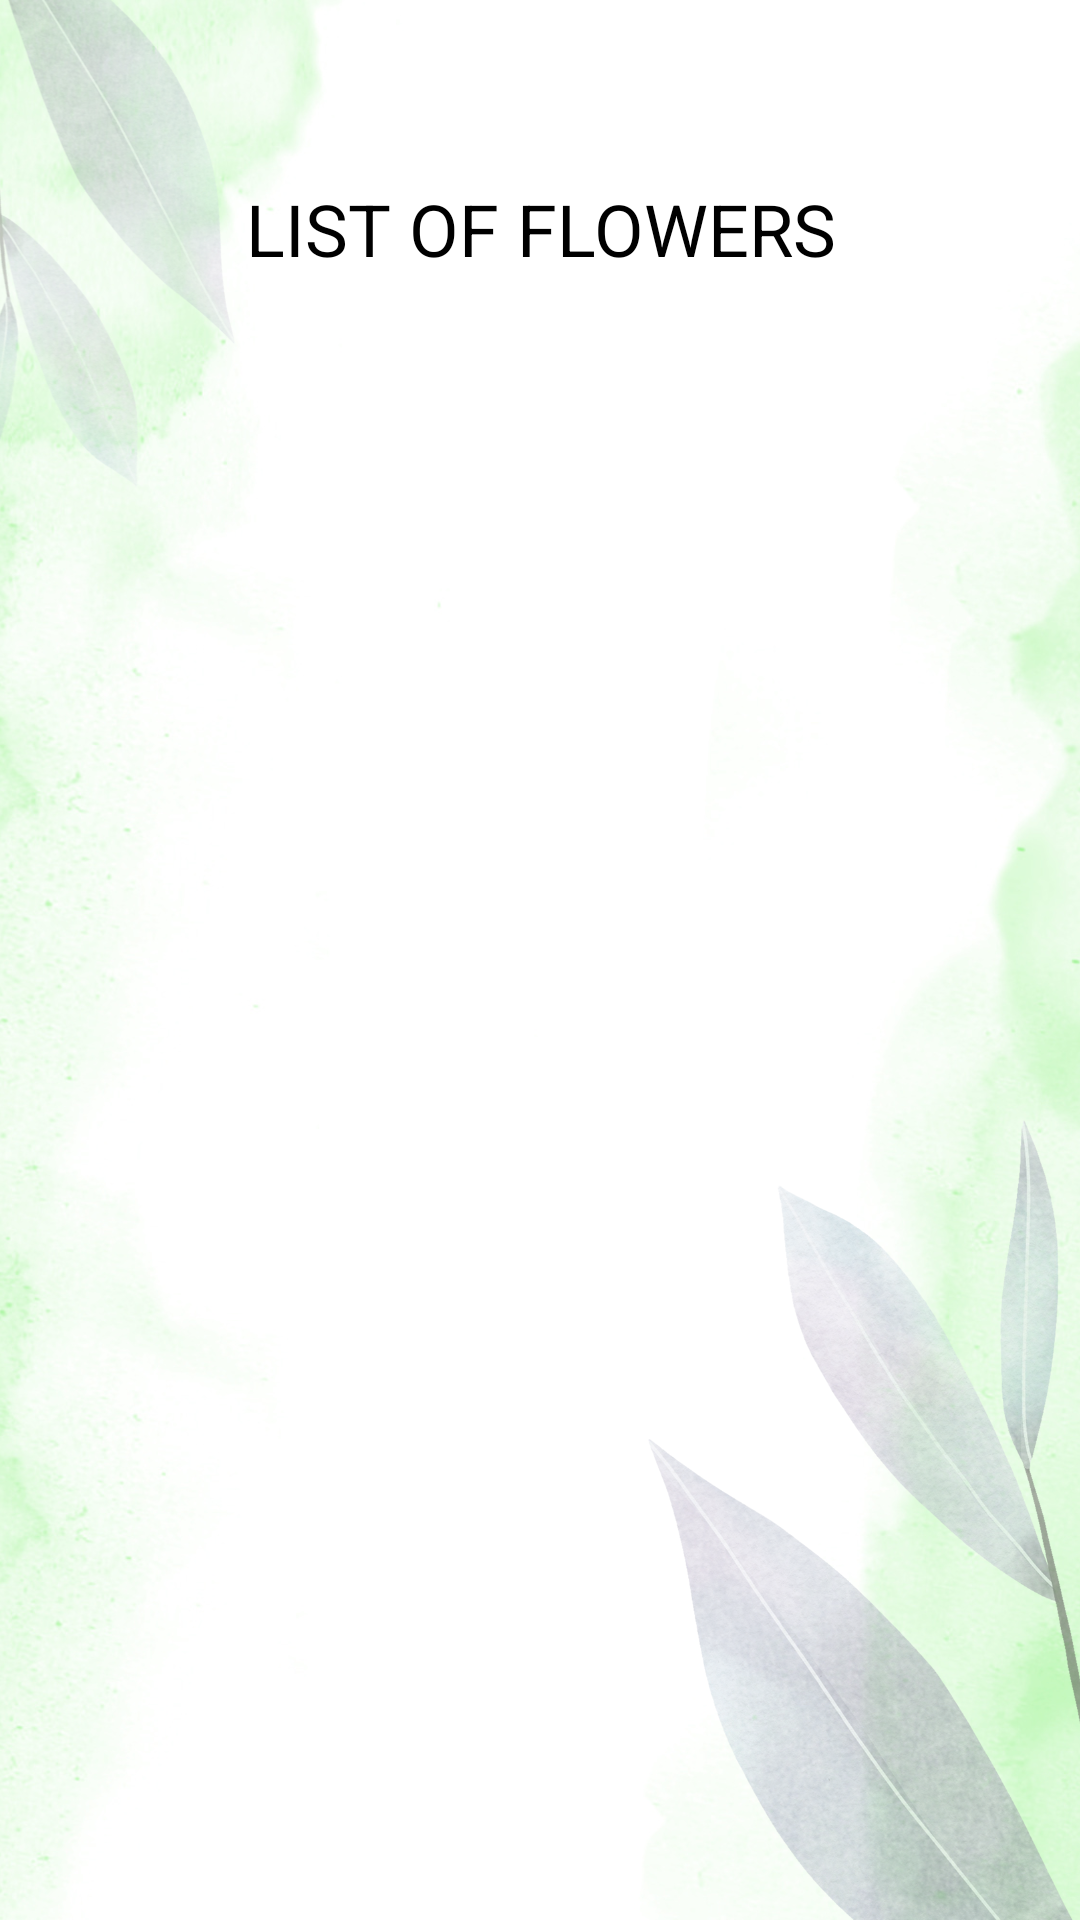

Android layout source for this screen:
<!-- AndroidManifest.xml: application theme Theme.Alertdialog -->
<!-- res/layout/activity_recycle_view.xml -->
<?xml version="1.0" encoding="utf-8"?>
<LinearLayout xmlns:android="http://schemas.android.com/apk/res/android"

    android:id="@+id/main"
    android:layout_width="match_parent"
    android:layout_height="match_parent"
    android:background="@drawable/background"
    android:orientation="vertical">

    <TextView
        android:layout_width="match_parent"
        android:layout_height="70dp"
        android:layout_marginTop="60dp"
        android:textColor="@color/black"
        android:text="LIST OF FLOWERS"
        android:fontFamily="sans-serif"
        android:textAlignment="center"
        android:textSize="24dp"/>

    <androidx.recyclerview.widget.RecyclerView
        android:layout_width="match_parent"
        android:id="@+id/recyclerViewId"
        android:layout_height="match_parent">


    </androidx.recyclerview.widget.RecyclerView>

</LinearLayout>
<!-- resources referenced by this layout -->
<resources>
  <color name="black">#FF000000</color>
  <!-- drawable background: png bitmap (drawable, 889835 bytes) -->
  <style name="Theme.Alertdialog" parent="Base.Theme.Nuncy" />
  <style name="Base.Theme.Nuncy" parent="Theme.Material3.DayNight.NoActionBar">
          
          
      </style>
</resources>
